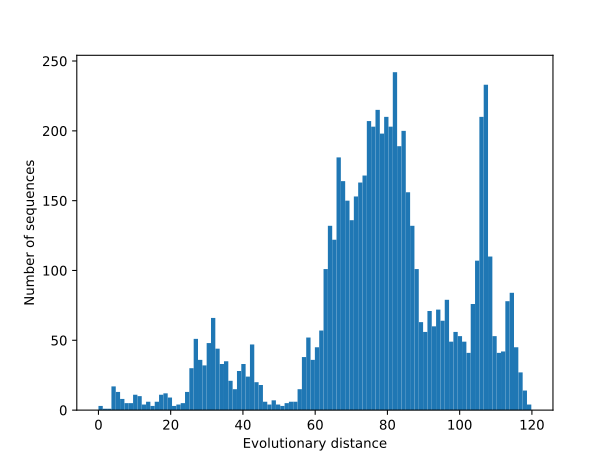

The table this chart was drawn from, first rows:
seq, d_evol
ADRB2_HUMAN, 0.0
UniRef100_A0A8D2HM49, 4.31
UniRef100_A0A250YHJ2, 7.645
UniRef100_UPI0000E2F3F2, 4.592
UniRef100_UPI00189D415B, 5.234
UniRef100_A0A8C9AQU3, 3.738
UniRef100_UPI000328E5CF, 4.03
UniRef100_A0A8B7PU76, 5.169
UniRef100_A0A6I9I981, 5.307
UniRef100_A0A096MKM6, 1.675
UniRef100_A0A8B7A1E9, 4.506
UniRef100_A0A8J5ZNG7, 3.958
UniRef100_A0A7J8I4B8, 5.078
UniRef100_A0A2U3Z1U1, 4.791
UniRef100_UPI001A9AFF86, 6.179
UniRef100_A0A671EUA8, 4.989
UniRef100_UPI000155F313, 4.626
UniRef100_UPI000D181B3C, 4.539
UniRef100_A0A9B0TNV9, 5.463
UniRef100_A0A7J7XDD3, 6.111
UniRef100_UPI0010A1F246, 5.387
UniRef100_A0A1S3FYQ5, 7.423
UniRef100_L9KND8, 4.023
UniRef100_A7BJW1, 8.229
UniRef100_A0A7J7X8X1, 5.542
UniRef100_UPI000B4EE61A, 8.167
UniRef100_A0A1S2ZAL1, 6.49
UniRef100_P18762, 5.7
UniRef100_A0A8C3VZA8, 10.21
UniRef100_Q8HZG2, 0.4192
UniRef100_UPI0010A03B96, 4.972
UniRef100_UPI0021E1D62C, 7.826
UniRef100_A0A8C2LQZ2, 5.125
UniRef100_A0A8C5URK7, 3.718
UniRef100_UPI002243D1E8, 8.981
UniRef100_A0A2Y9E173, 4.515
UniRef100_A0A1U7U1I9, 6.932
UniRef100_A0A2Y9EQ30, 6.091
UniRef100_UPI001B34845D, 6.053
UniRef100_UPI00211657EB, 5.334
UniRef100_UPI0014550DC8, 4.677
UniRef100_A0A8C8WDX7, 4.169
UniRef100_UPI0002747C2C, 4.551
UniRef100_UPI001877061C, 6.112
UniRef100_A0A6P6EGH2, 6.625
UniRef100_UPI002110377D, 9.377
UniRef100_UPI00186AEE8F, 10.39
UniRef100_UPI0020189739, 10.57
UniRef100_A0A226PLG2, 11.43
UniRef100_A0A8C0FQR6, 10.19
UniRef100_A0A8C6Z0T0, 8.94
UniRef100_A0A835U0I7, 9.661
UniRef100_A0A8D2P5U7, 8.894
UniRef100_U3KJ44, 9.995
UniRef100_A0A8C0GI46, 11.74
UniRef100_UPI00115DC94B, 10.95
UniRef100_A0A0H4AWD6, 4.558
UniRef100_A0A8C3LEG7, 11.69
UniRef100_UPI0008463EE0, 10.95
UniRef100_A0A8T1THZ1, 13.99
... 6,518 more rows
